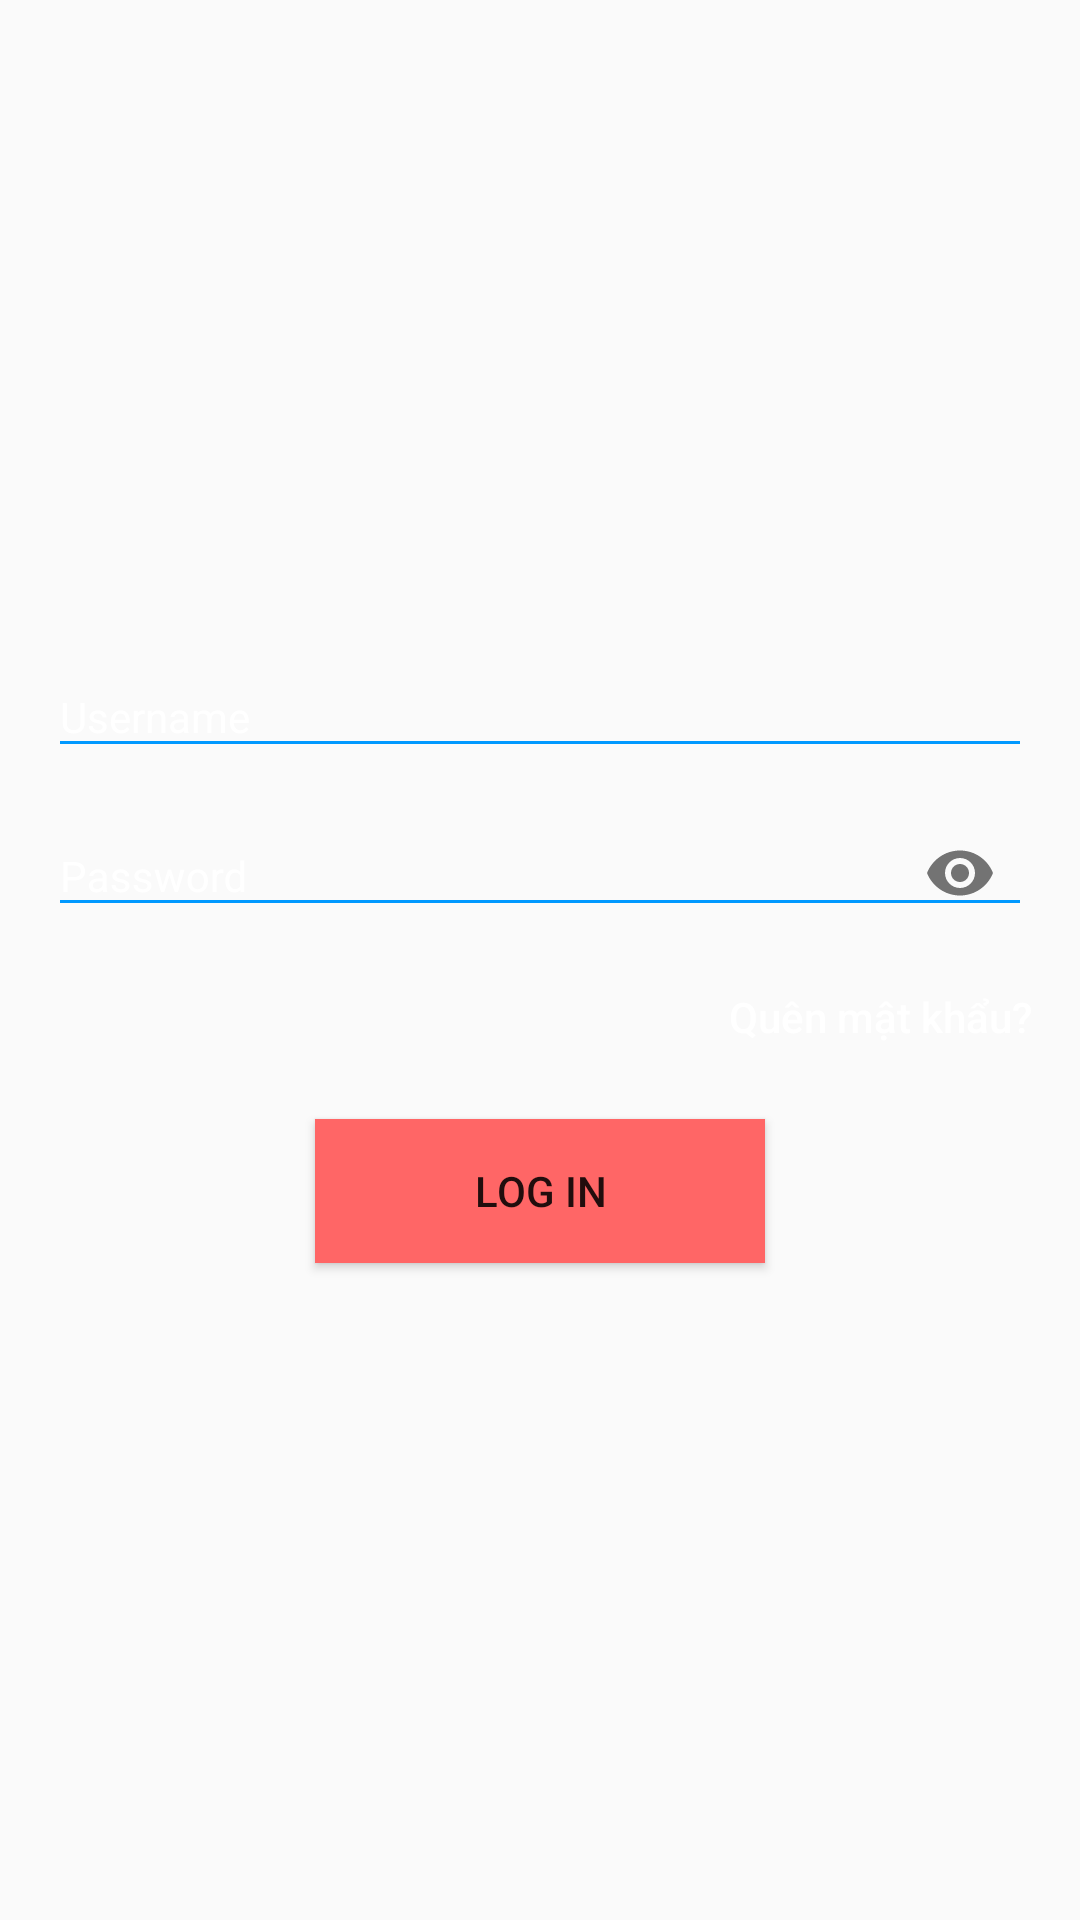

Android layout source for this screen:
<!-- AndroidManifest.xml: application theme AppTheme -->
<!-- res/layout/activity_dangnhap.xml -->
<?xml version="1.0" encoding="utf-8"?>
<RelativeLayout xmlns:android="http://schemas.android.com/apk/res/android"
    xmlns:app="http://schemas.android.com/apk/res-auto"
    xmlns:tools="http://schemas.android.com/tools"
    android:layout_width="match_parent"
    android:layout_height="match_parent"
    android:background="@drawable/background"
    tools:context=".Dangnhap">

        <ImageButton
            android:layout_width="wrap_content"
            android:layout_height="wrap_content"
            android:id="@+id/ibGoback"
            android:layout_margin="10dp"
            android:src="@drawable/ic_arrow_back_white_24dp"
            android:background="@android:color/transparent"
            android:layout_alignParentLeft="true"
            android:onClick="onClick">
        </ImageButton>


    <RelativeLayout

        android:layout_width="match_parent"
        android:layout_height="match_parent"
        android:gravity="center_vertical"
        android:orientation="vertical"
        android:padding="16dp">
        <com.google.android.material.textfield.TextInputLayout
            android:layout_width="match_parent"
            android:layout_height="wrap_content"
            android:id="@+id/tilUsername_Dangnhap"
            android:theme="@style/EditTextHint">

            <EditText
                android:layout_width="match_parent"
                android:layout_height="wrap_content"
                android:id="@+id/etUsername_Dangnhap"
                android:hint="Username"
                android:inputType="textPersonName"
                android:textColorHint="@color/colorTextLight"
                android:textColor="@color/colorTextLight">

            </EditText>
        </com.google.android.material.textfield.TextInputLayout>
        <com.google.android.material.textfield.TextInputLayout
            android:layout_width="match_parent"
            android:layout_height="wrap_content"
            android:id="@+id/tilPassword_Dangnhap"
            android:theme="@style/EditTextHint"
            android:layout_below="@+id/tilUsername_Dangnhap"
            app:passwordToggleEnabled="true">
            <EditText
                android:layout_width="match_parent"
                android:layout_height="wrap_content"
                android:id="@+id/etPassword_DangNhap"
                android:hint="Password"
                android:inputType="textPassword"
                android:textColorHint="@color/colorTextLight"
                android:textColor="@color/colorTextLight">
            </EditText>
        </com.google.android.material.textfield.TextInputLayout>
        <Button
            android:layout_width="wrap_content"
            android:layout_height="wrap_content"
            android:id="@+id/btQuenmatkhau"
            android:text="Quên mật khẩu?"
            android:layout_below="@+id/tilPassword_Dangnhap"
            android:layout_alignParentEnd="true"
            android:textAllCaps="false"
            android:textColor="@color/cardview_light_background"
            android:background="@android:color/transparent">

        </Button>
        <Button
            android:id="@+id/btLogin"
            android:layout_width="150dp"
            android:layout_height="wrap_content"
            android:layout_below="@+id/btQuenmatkhau"
            android:layout_centerInParent="true"
            android:layout_margin="10dp"
            android:background="#FF6666"
            android:textAllCaps="true"
            android:text="log in">

        </Button>
        <ProgressBar
            android:layout_width="match_parent"
            android:layout_height="wrap_content"
            android:id="@+id/loading_login"
            style="@android:style/Widget.ProgressBar.Small"
            android:layout_below="@+id/btLogin"
            android:visibility="gone">

        </ProgressBar>

    </RelativeLayout>
</RelativeLayout>
<!-- resources referenced by this layout -->
<resources>
  <color name="colorTextLight">#FFFFFF</color>
  <style name="EditTextHint" parent="TextAppearance.AppCompat">
          <item name="colorAccent">@android:color/white</item>
          <item name="android:textColorHint">@color/BackgroundtWhiteColor</item>
          <item name="colorControlNormal">@color/colorPrimary</item>
          <item name="colorControlActivated">@color/colorPrimary</item>
          <item name="colorControlHighlight">@color/BackgroundtWhiteColor</item>
      </style>
  <style name="AppTheme" parent="Theme.AppCompat.Light.NoActionBar">
          
          <item name="colorPrimary">@color/colorPrimary</item>
          <item name="colorPrimaryDark">@color/colorPrimaryDark</item>
          <item name="colorAccent">@color/colorAccent</item>
          <item name="android:navigationBarColor">#000000</item>
      </style>
  <color name="BackgroundtWhiteColor">#FFFFFF</color>
  <color name="colorPrimary">#0099FF</color>
  <color name="colorPrimaryDark">#009BFF</color>
  <color name="colorAccent">#0099FF</color>
</resources>
